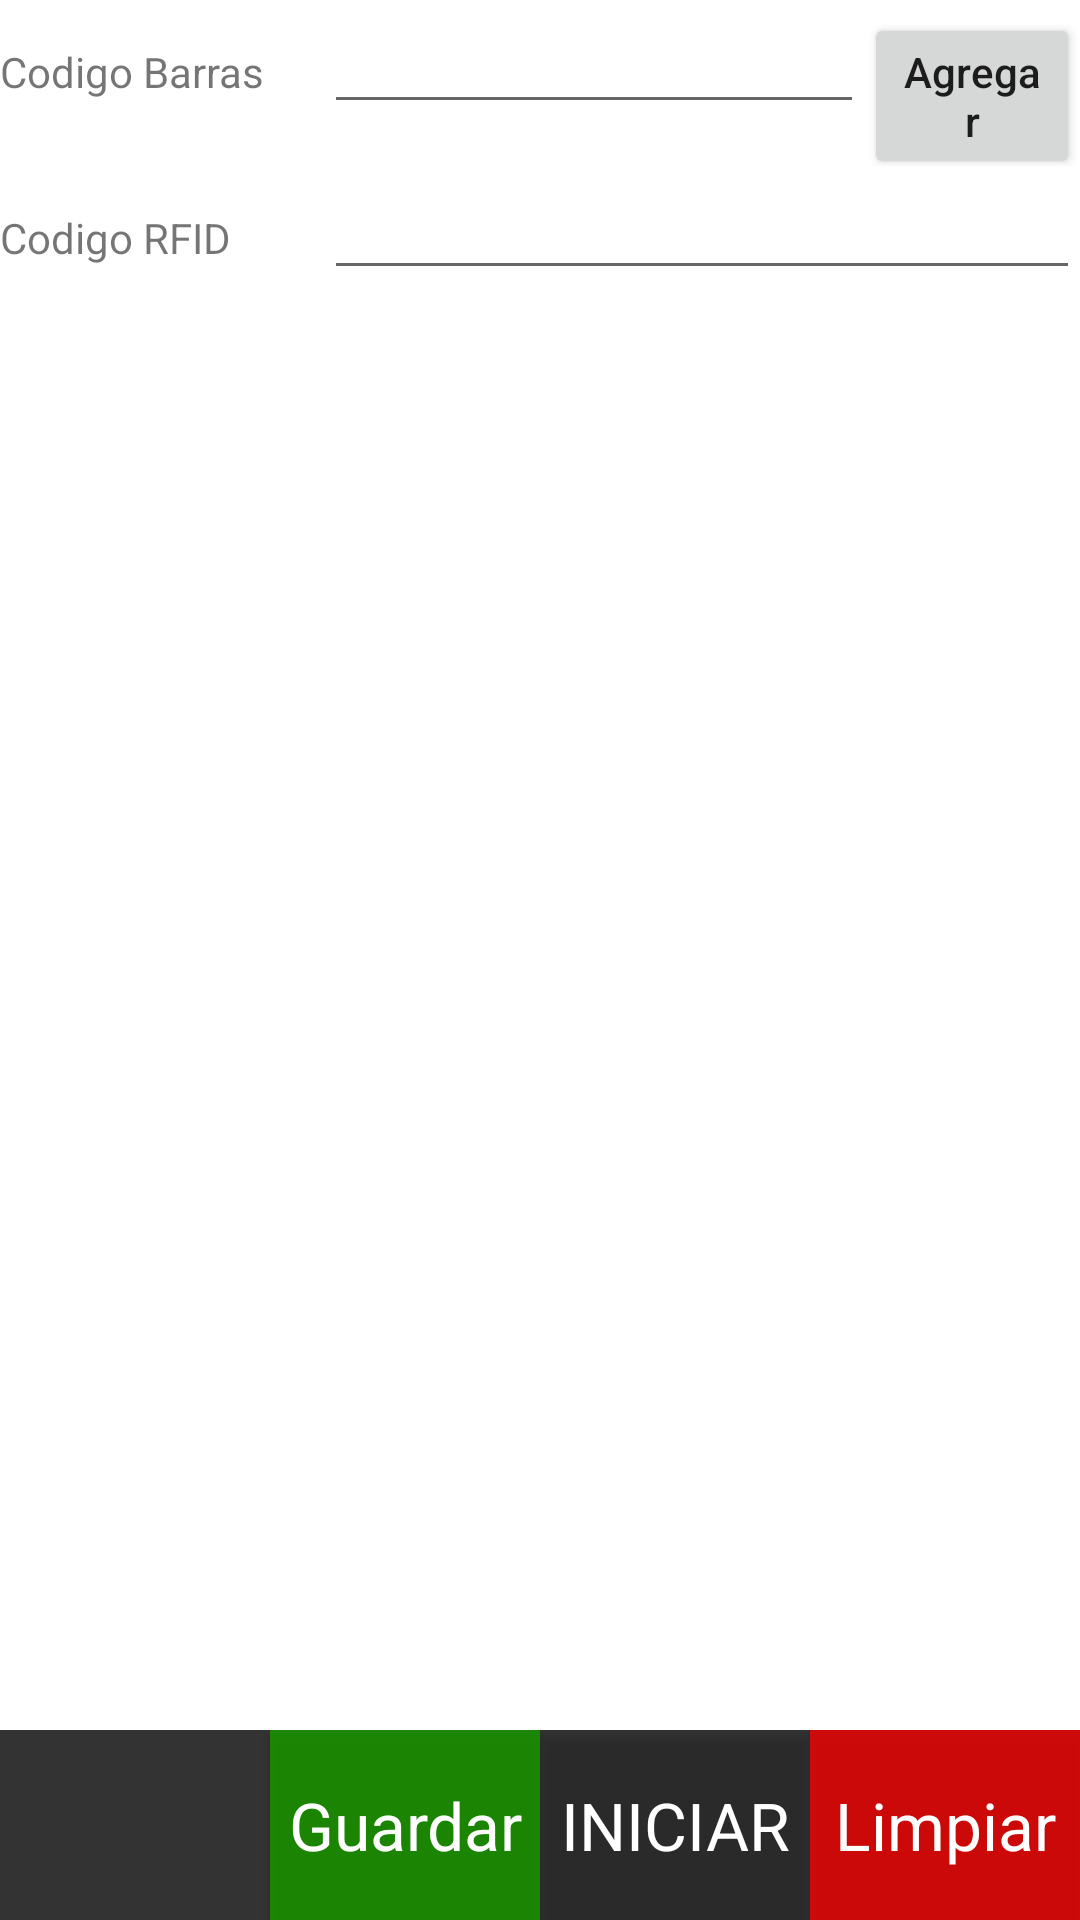

Reconstruct the res/layout file that produces this screen, plus the resources it refers to.
<!-- AndroidManifest.xml: application theme AppTheme -->
<!-- res/layout/fragment_asignacion_barras.xml -->
<?xml version="1.0" encoding="utf-8"?>
<LinearLayout xmlns:android="http://schemas.android.com/apk/res/android"
    xmlns:tools="http://schemas.android.com/tools"
    android:layout_width="match_parent"
    android:layout_height="match_parent"
    android:orientation="vertical"
    tools:context=".fragments.AsignacionBarras.AsignacionBarrasFragment">

    <LinearLayout
        android:layout_width="match_parent"
        android:layout_height="wrap_content"
        android:orientation="horizontal">
    <TextView
        android:layout_width="0dp"
        android:layout_height="wrap_content"
        android:layout_weight="0.3"
        android:text="Codigo Barras"/>
        <EditText
            android:layout_width="0dp"
            android:layout_height="wrap_content"
            android:layout_weight="0.5"
            android:id="@+id/txtCodigoBarras"/>
        <Button
            android:layout_width="0dp"
            android:layout_height="wrap_content"
            android:layout_weight="0.2"
            android:text="Agregar"
            android:id="@+id/btnAgregar"/>
    </LinearLayout>

    <LinearLayout
        android:layout_width="match_parent"
        android:layout_height="wrap_content"
        android:orientation="horizontal">
        <TextView
            android:layout_width="0dp"
            android:layout_height="wrap_content"
            android:layout_weight="0.3"
            android:text="Codigo RFID"/>
        <EditText
            android:layout_width="0dp"
            android:layout_height="wrap_content"
            android:layout_weight="0.7"
            android:id="@+id/txtRfid"/>
        <ImageButton
            android:layout_width="wrap_content"
            android:layout_height="wrap_content"
            android:src="@drawable/error"
            android:background="#000"
            android:id="@+id/btnCancelar"/>

    </LinearLayout>

    <ListView
        android:id="@+id/inventoryBarcodeList"
        android:layout_width="match_parent"
        android:layout_height="0dp"
        android:layout_weight="95"
        android:divider="@android:color/darker_gray"
        android:dividerHeight="0.25dp" />

    <TextView
        android:id="@+id/inventoryBarcodeEmpty"
        style="@style/style_medium_font"
        android:layout_width="match_parent"
        android:layout_height="0dp"
        android:layout_weight="95"
        android:padding="@dimen/default_padding"
        android:text="@string/nobarcode_found"
        android:visibility="gone" />

    <LinearLayout
        android:layout_width="match_parent"
        android:layout_height="wrap_content"
        android:orientation="horizontal">

        <TextView
            android:id="@+id/inventoryBarcodeRunTime"
            android:layout_width="0dp"
            android:layout_height="wrap_content"
            android:layout_weight="1"
            android:textAlignment="textStart" />

        <TextView
            android:id="@+id/inventoryBarcodeVoltageLevel"
            android:layout_width="wrap_content"
            android:layout_height="wrap_content" />
    </LinearLayout>

    <LinearLayout
        android:layout_width="match_parent"
        android:layout_height="0dp"
        android:layout_weight="13"
        android:baselineAligned="false"
        android:orientation="horizontal">

        <TextView
            android:id="@+id/inventoryBarcodeYield"
            style="@style/style_button_font"
            android:layout_width="0dp"
            android:layout_height="match_parent"
            android:layout_weight="10"
            android:gravity="center" />
        <Button
            android:id="@+id/btnGuardar"
            style="@style/style_button_font_save"
            android:layout_width="0dp"
            android:layout_height="match_parent"
            android:layout_weight="10"
            android:text="Guardar" />
        <Button
            android:id="@+id/inventoryBarcodeButton"
            style="@style/style_button_font"
            android:layout_width="0dp"
            android:layout_height="match_parent"
            android:layout_weight="10"
            android:text="@string/start_title" />

        <Button
            android:id="@+id/btnLimpiar"
            style="@style/style_button_font_clear"
            android:layout_width="0dp"
            android:layout_height="match_parent"
            android:layout_weight="10"
            android:text="Limpiar" />

        <TextView
            android:visibility="gone"
            android:id="@+id/inventoryBarcodeTotal"
            style="@style/style_button_font"
            android:layout_width="0dp"
            android:layout_height="match_parent"
            android:layout_weight="10"
            android:gravity="center" />
    </LinearLayout>

</LinearLayout>
<!-- resources referenced by this layout -->
<resources>
  <string name="nobarcode_found">Códigos de barras vacio</string>
  <string name="start_title">INICIAR</string>
  <style name="style_button_font">
          <item name="android:textAppearance">?android:attr/textAppearanceLarge</item>
          <item name="android:textColor">@android:color/primary_text_dark</item>
          <item name="android:background">#CC000000</item>
      </style>
  <style name="style_button_font_clear">
          <item name="android:textAppearance">?android:attr/textAppearanceLarge</item>
          <item name="android:textColor">@android:color/primary_text_dark</item>
          <item name="android:background">#FCCD0808</item>
      </style>
  <style name="style_button_font_save">
          <item name="android:textAppearance">?android:attr/textAppearanceLarge</item>
          <item name="android:textColor">@android:color/primary_text_dark</item>
          <item name="android:background">#FC1A8502</item>
      </style>
  <style name="style_medium_font">
          <item name="android:layout_width">match_parent</item>
          <item name="android:layout_height">wrap_content</item>
          <item name="android:textAppearance">?android:attr/textAppearanceMedium</item>
      </style>
  <style name="AppTheme" parent="Theme.AppCompat.Light.DarkActionBar">
          <item name="android:textAllCaps">false</item>
          <item name="android:actionButtonStyle">@style/ActionButtonStyle</item>
          <item name="android:actionBarTabTextStyle">@style/ActionTabTextStyle</item>
          <item name="colorPrimary">#032d53</item>
          <item name="colorPrimaryDark">#02203a</item>
          <item name="colorAccent">#032d53</item>
          <item name="android:windowBackground">@color/md_white_1000</item>
      </style>
  <style name="ActionButtonStyle">
          <item name="android:minWidth">0dp</item>
          <item name="android:paddingLeft">0dp</item>
          <item name="android:paddingRight">5dp</item>
      </style>
  <style name="ActionTabTextStyle">
          <item name="android:textAllCaps">false</item>
      </style>
  <color name="md_white_1000">#ffffff</color>
</resources>
